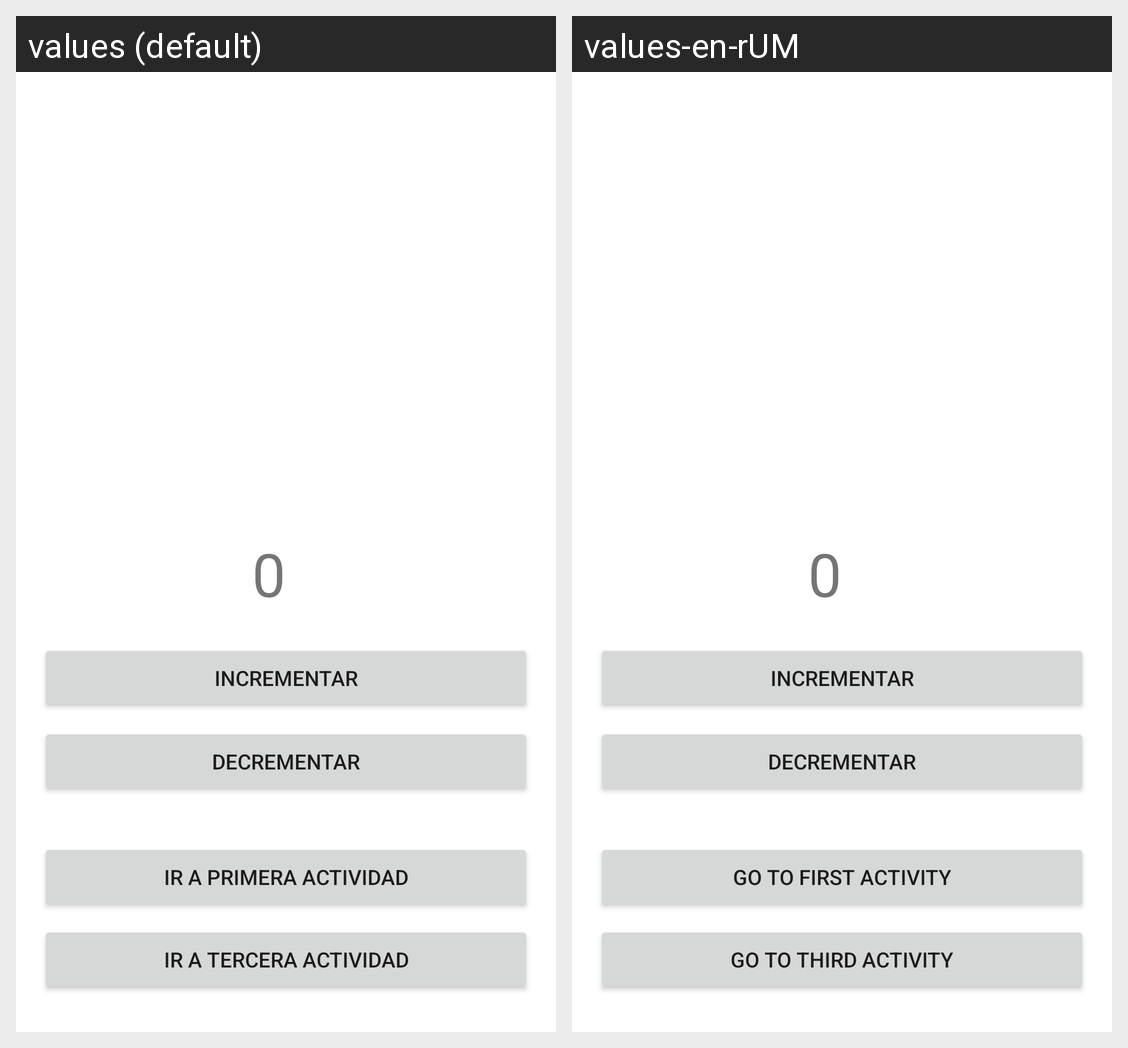

Locale-by-locale string values for the Android screen shown in this grid:
Android screen res/layout/activity_main4.xml rendered under 2 locales, left to right: values (default), values-en-rUM. Device: Nexus 5 (rendered at 1080×1920; each locale shown at half size, 540×960, under a caption strip naming it); theme Theme.Primero.
Strings drawn on this screen, with the default value and each locale's value (text and hints the layout hard-codes, and strings that could not be matched under every locale, appear in the picture but are not listed):

Etiqueta_boton_tres
  values: Ir a primera actividad
  values-en-rUM: Go to first Activity

etiqueta_boton_cuatro
  values: Ir a tercera actividad
  values-en-rUM: Go to third Activity
